Dataset: demo_training_dataset (GitHub, leroymocian27-ux/Vision-Module). Classes: fall, no fall.

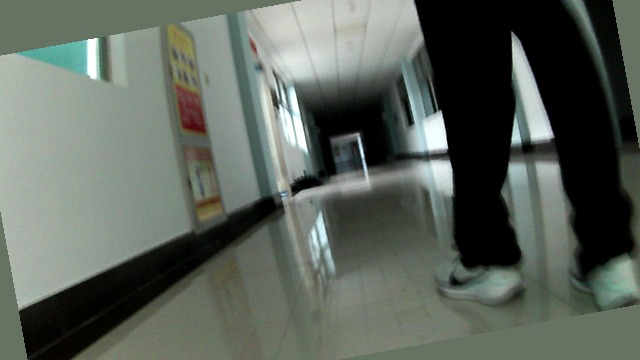
Label: no fall

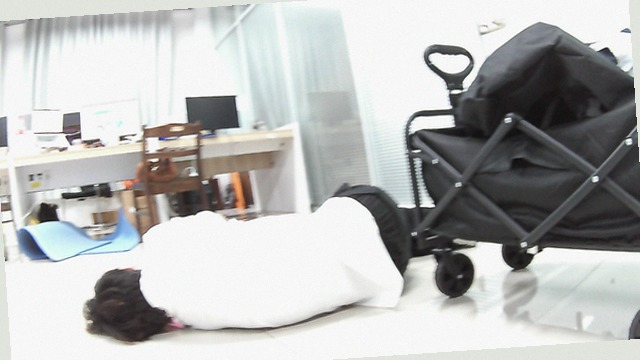
Label: fall

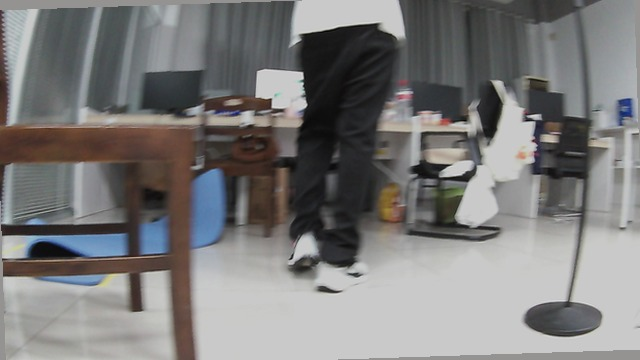
Label: no fall

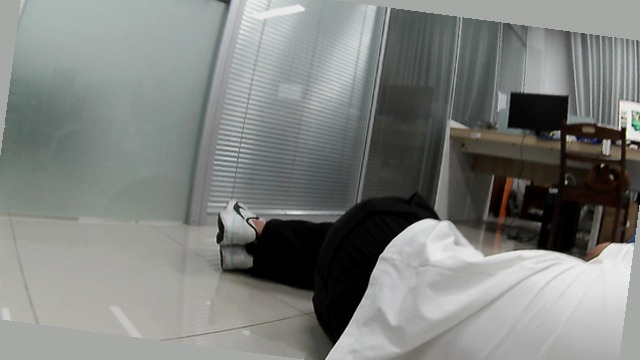
Label: fall

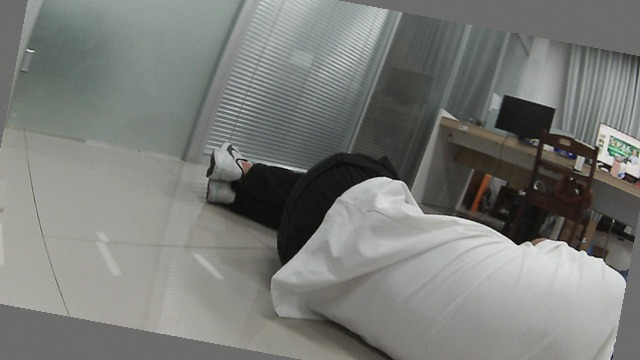
Label: fall

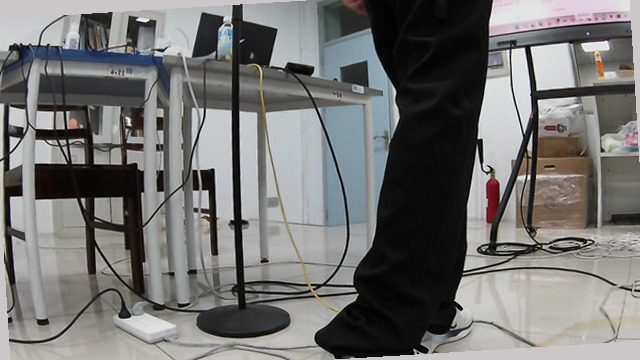
Label: no fall
